Photos from the image-classification dataset "images" in the GitHub repository Maria-120904/Lane-Detection. Its 5 classes are: intersection, left curve, no visible path, right curve, straight.

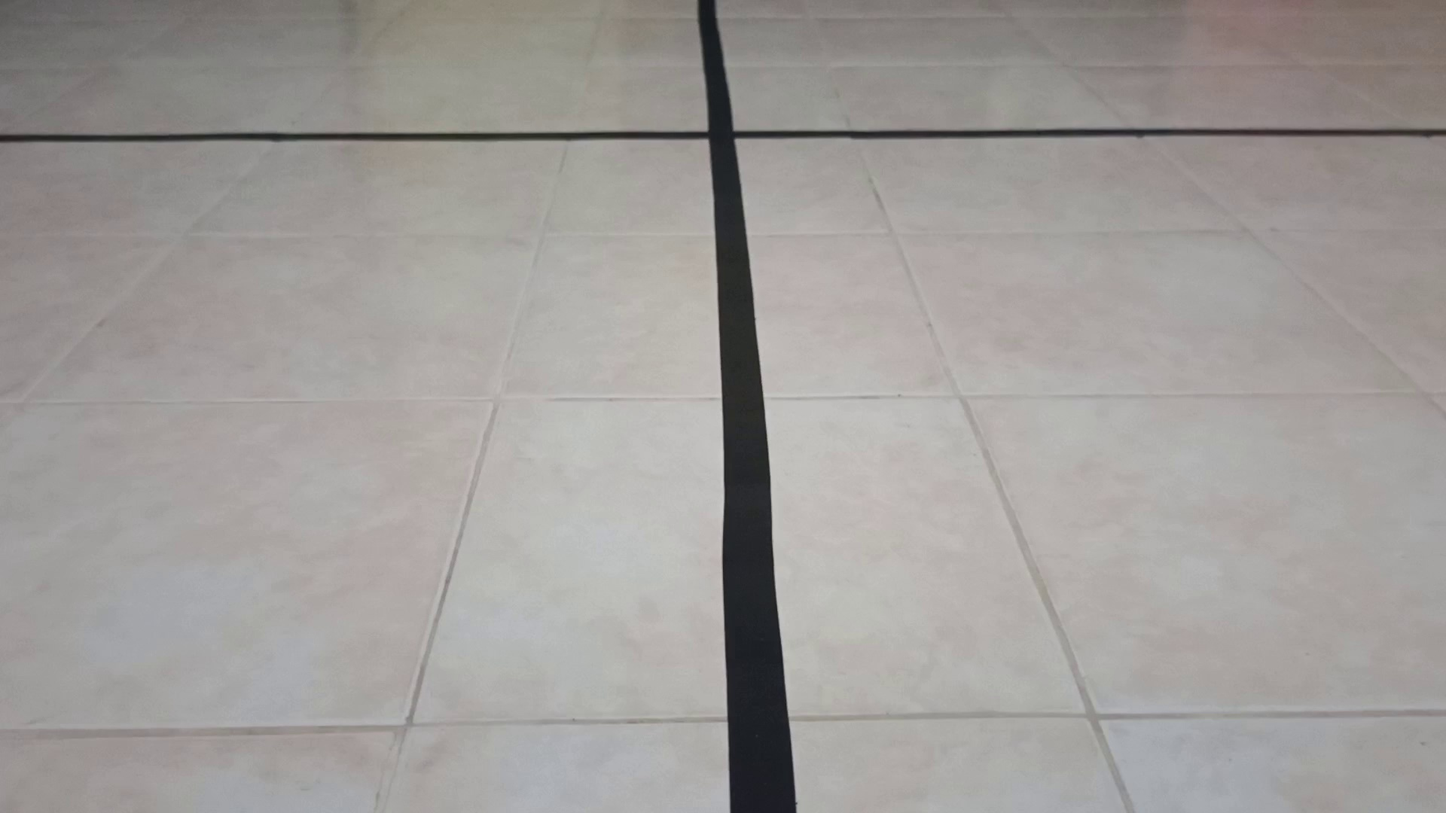
Label: intersection

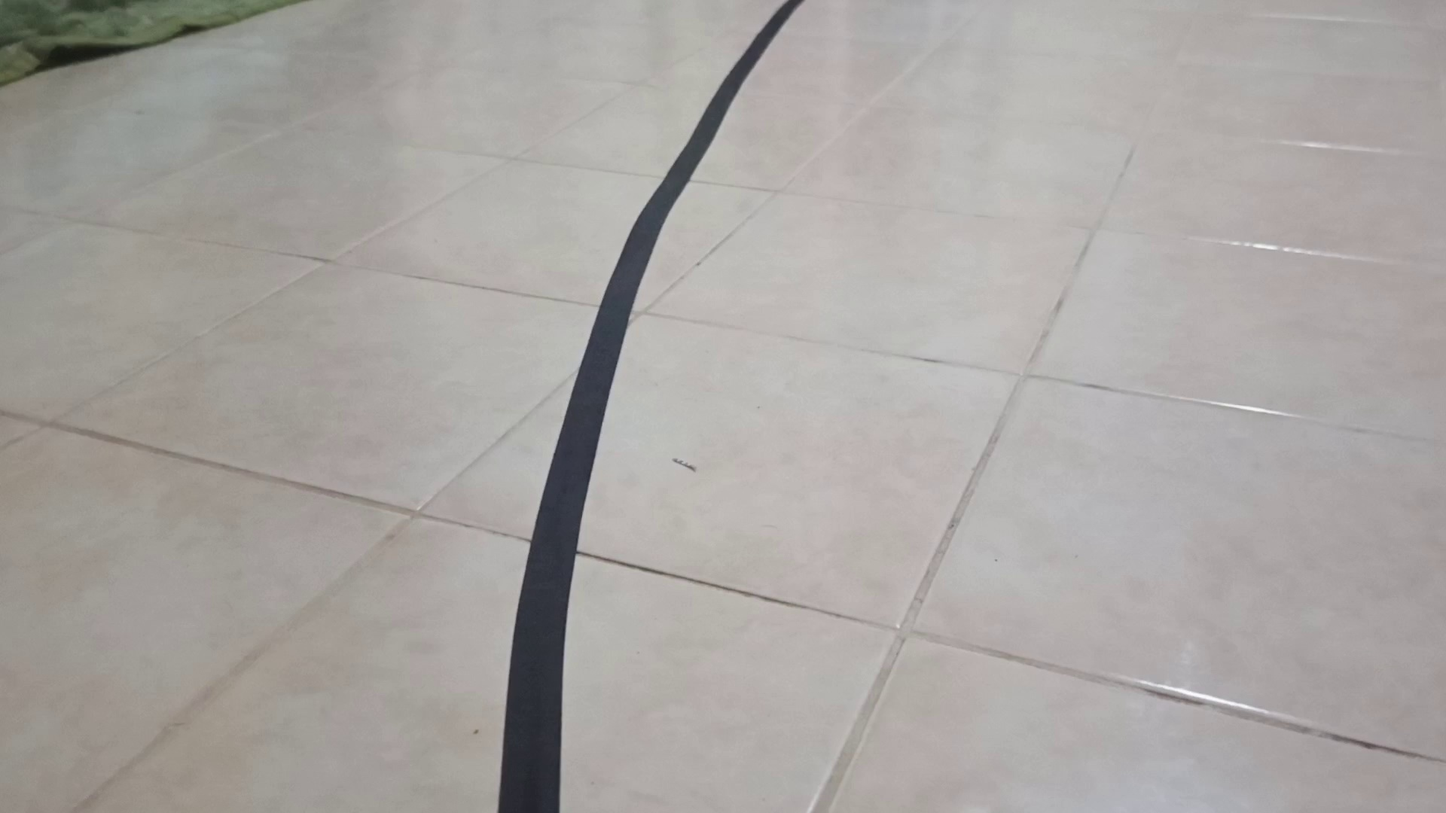
Label: right curve

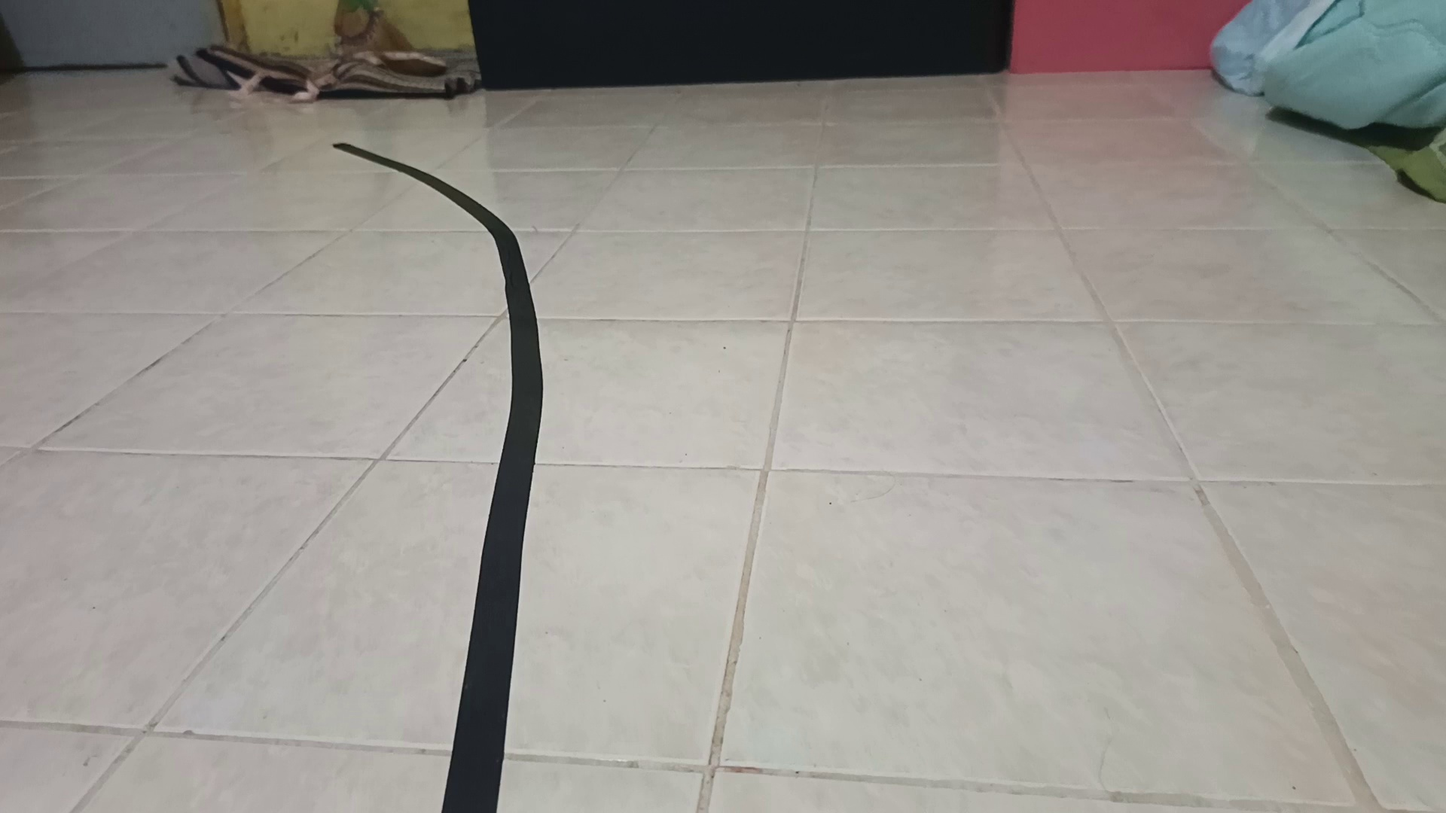
Label: left curve

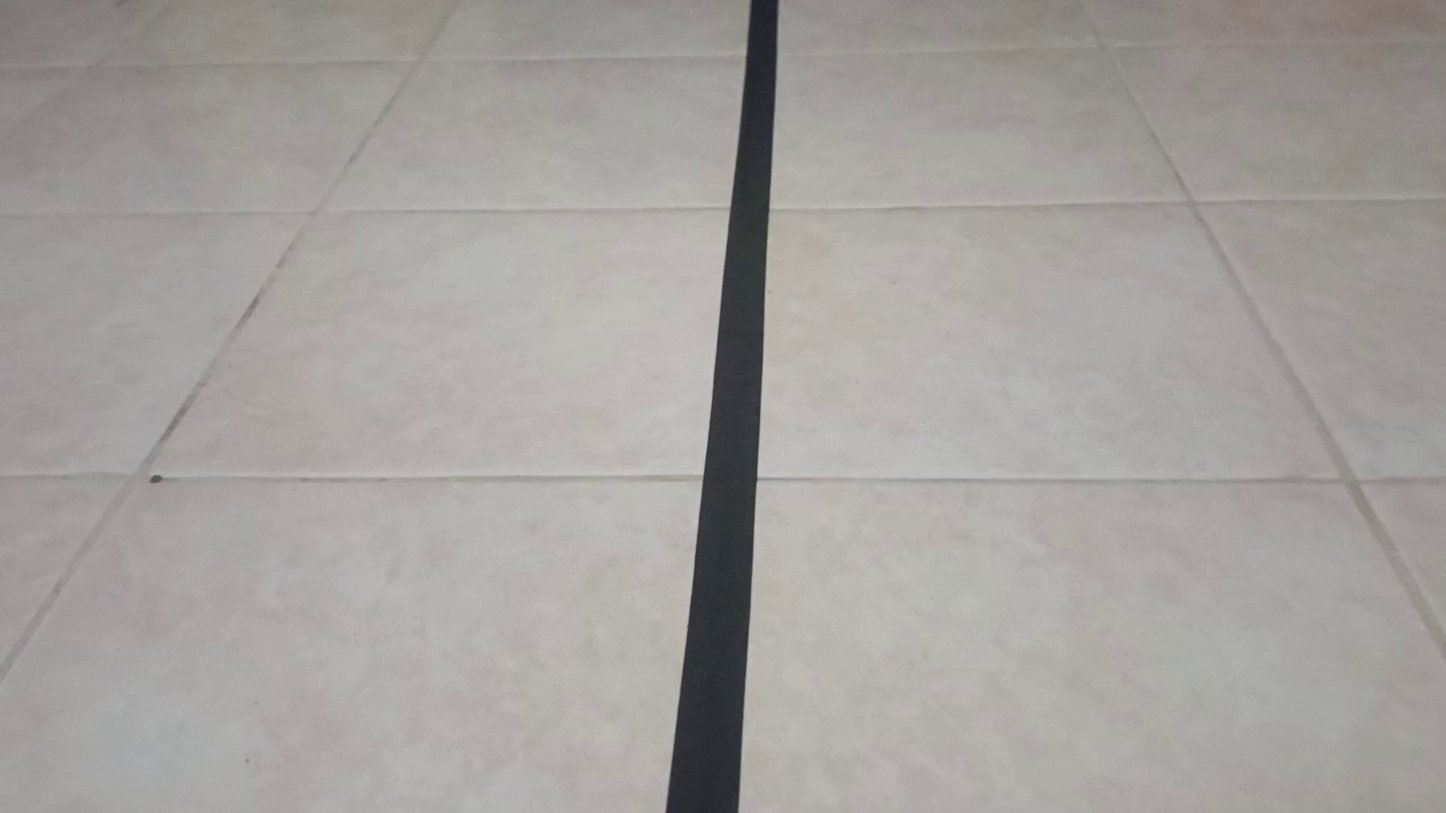
Label: straight

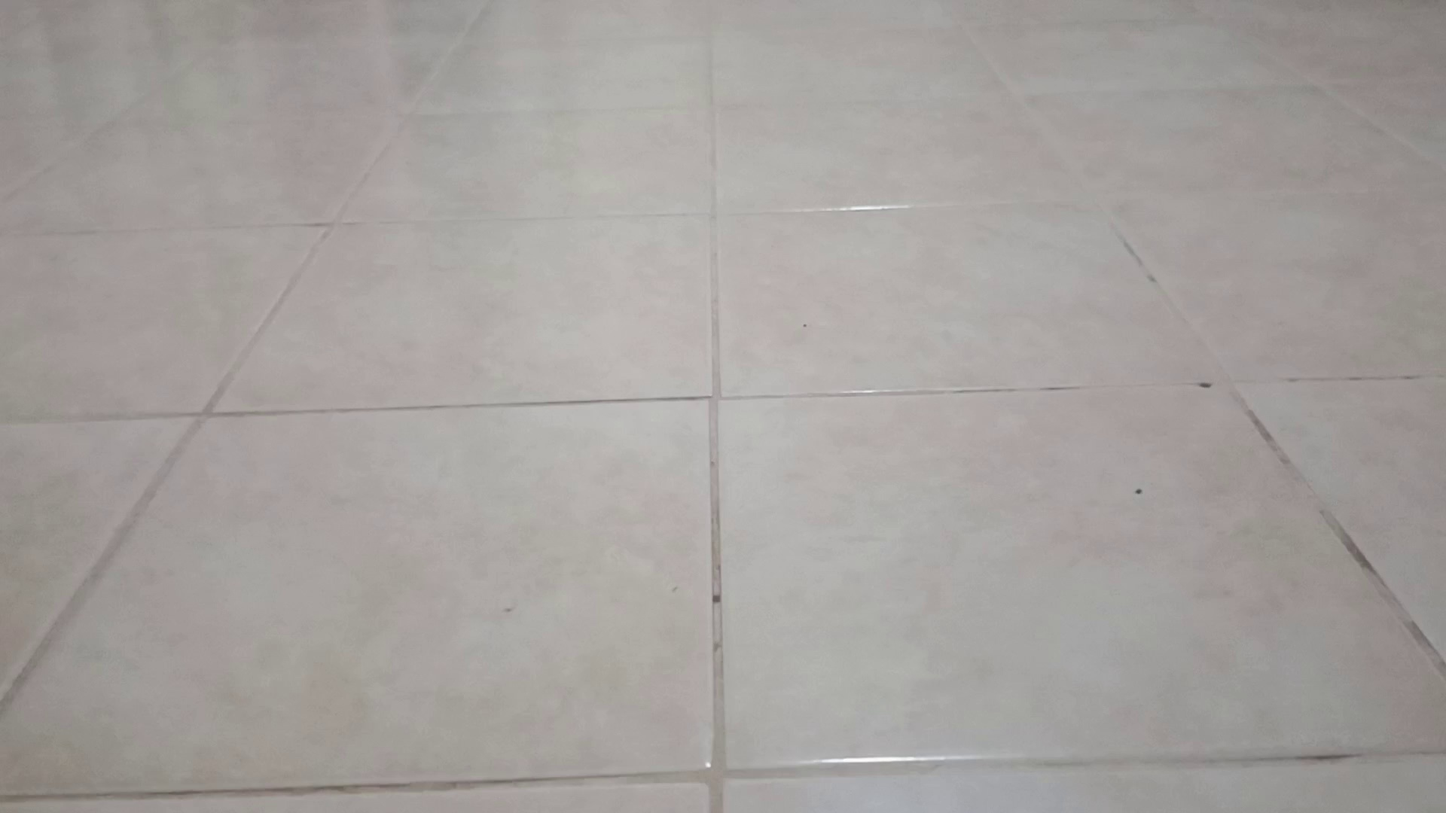
Label: no visible path

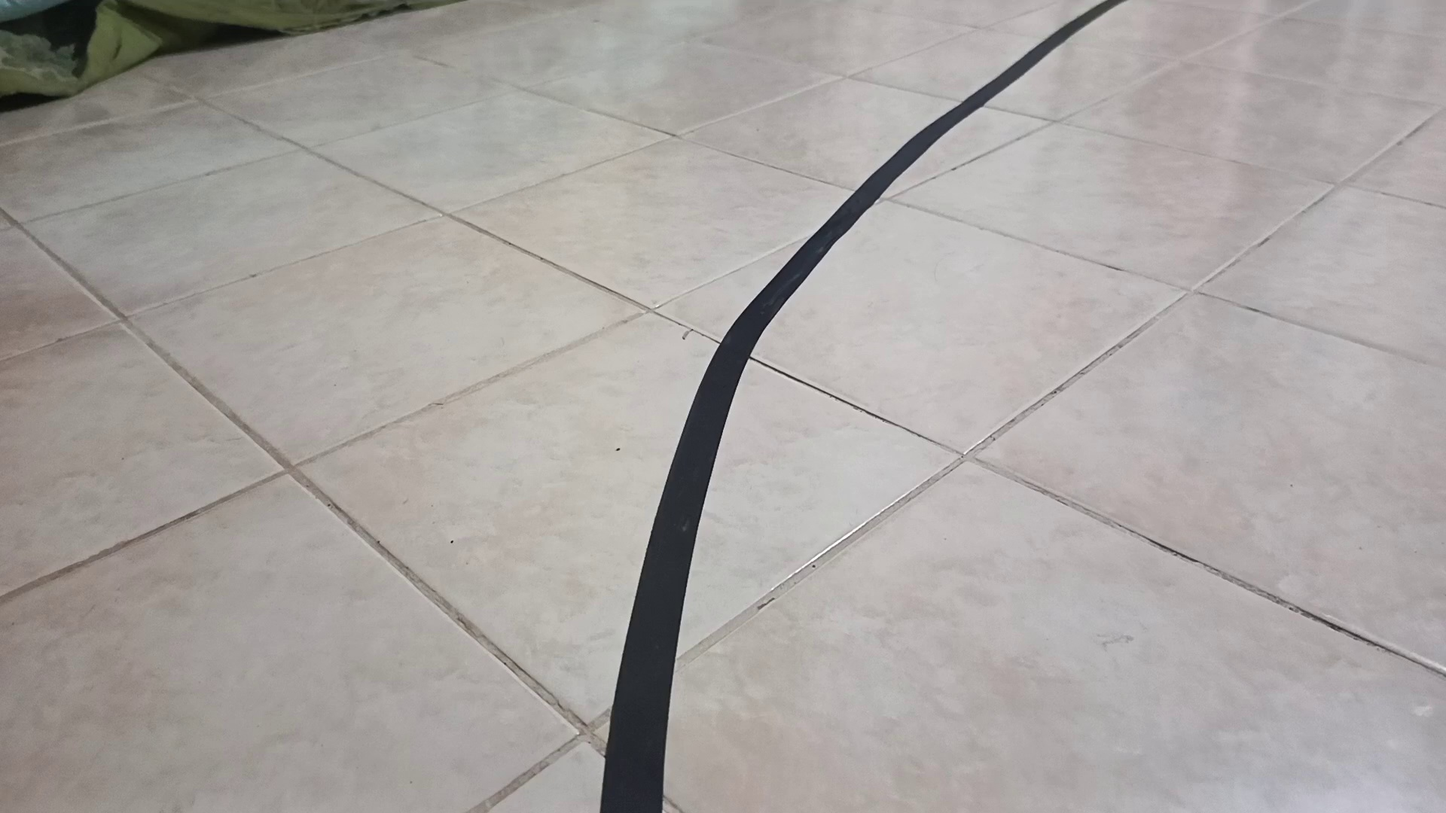
Label: right curve
